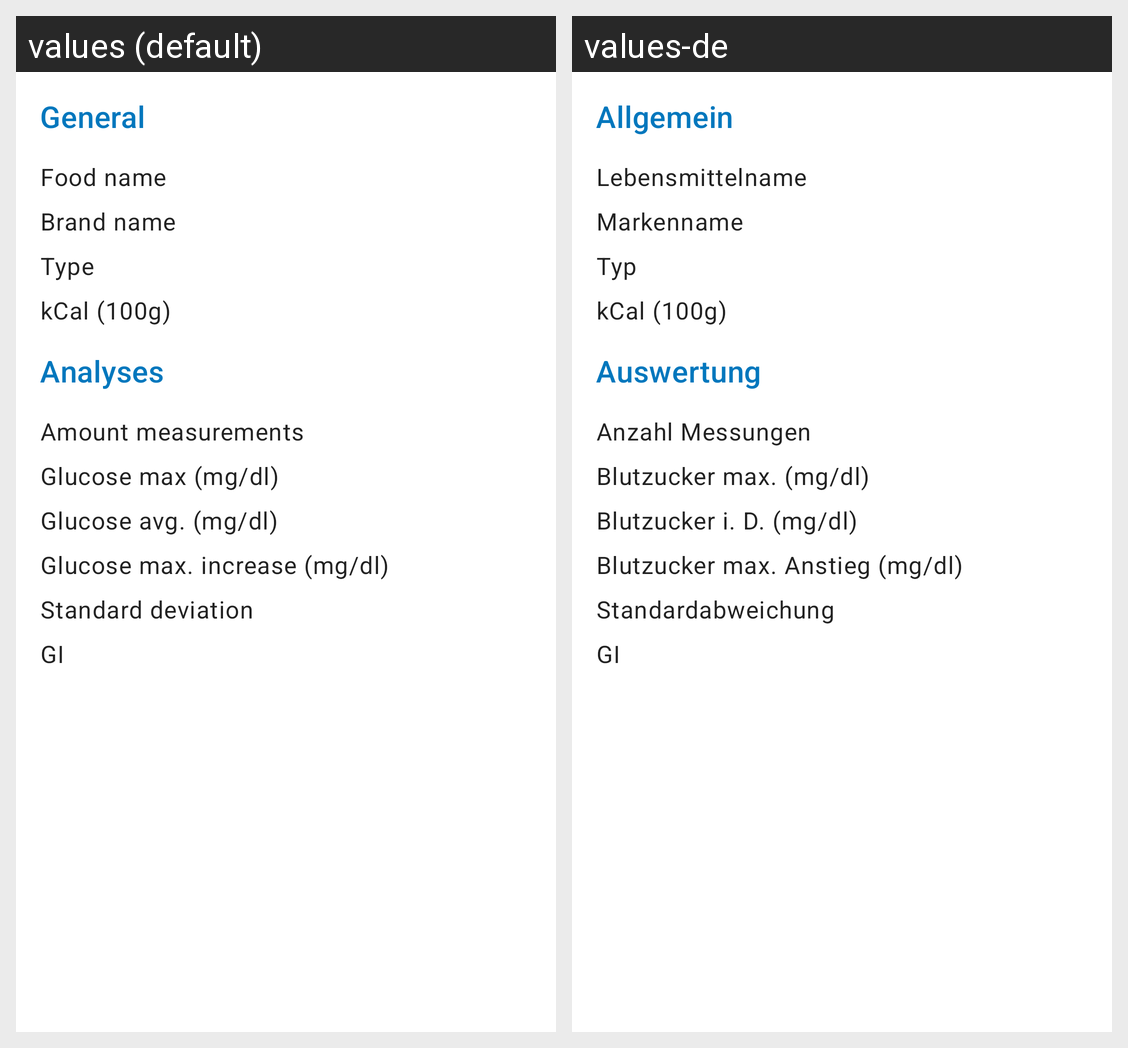

Translations of the strings shown on this Android screen, per locale in the grid:
Android screen res/layout/fragment_food_overview.xml rendered under 2 locales, left to right: values (default), values-de. Device: Nexus 5 (rendered at 1080×1920; each locale shown at half size, 540×960, under a caption strip naming it); theme AppTheme.
Strings drawn on this screen, with the default value and each locale's value (text and hints the layout hard-codes, and strings that could not be matched under every locale, appear in the picture but are not listed):

general
  values: General
  values-de: Allgemein

food_name
  values: Food name
  values-de: Lebensmittelname

brand_name
  values: Brand name
  values-de: Markenname

type
  values: Type
  values-de: Typ

kcal_100
  values: kCal (100g)
  values-de: kCal (100g)  [not translated; the default value is used]

analyses
  values: Analyses
  values-de: Auswertung

amount_measurements
  values: Amount measurements
  values-de: Anzahl Messungen

glucose_max_mg_dl
  values: Glucose max (mg/dl)
  values-de: Blutzucker max. (mg/dl)

glucose_avg_mg_dl
  values: Glucose avg. (mg/dl)
  values-de: Blutzucker i. D. (mg/dl)

glucose_max_increase_mg_dl
  values: Glucose max. increase (mg/dl)
  values-de: Blutzucker max. Anstieg (mg/dl)

standard_deviation
  values: Standard deviation
  values-de: Standardabweichung

gi
  values: GI
  values-de: GI
